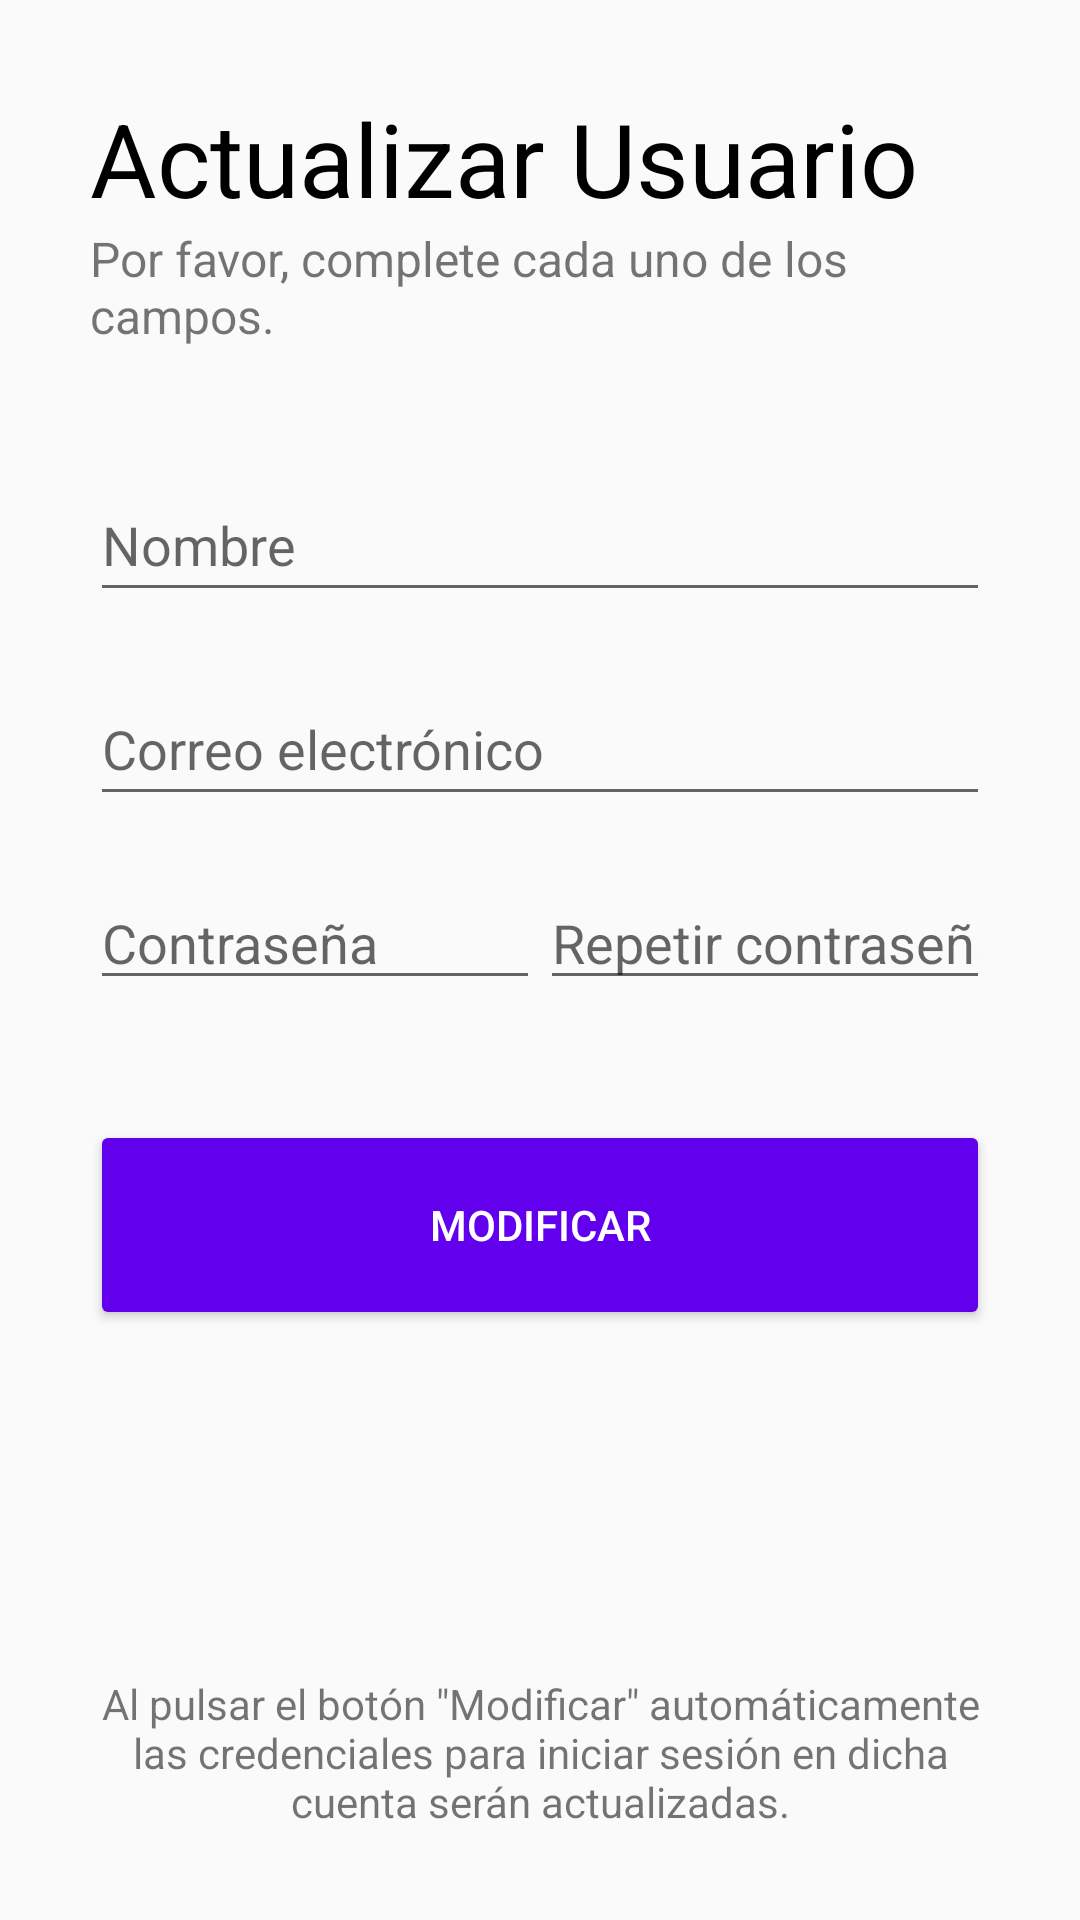

This screen was rendered from an Android layout file. Write that file and the resources it references.
<!-- AndroidManifest.xml: application theme Theme.AppCompat.Light -->
<!-- res/layout/activity_actualizar_usuario.xml -->
<?xml version="1.0" encoding="utf-8"?>
<androidx.constraintlayout.widget.ConstraintLayout xmlns:android="http://schemas.android.com/apk/res/android"
    xmlns:app="http://schemas.android.com/apk/res-auto"
    xmlns:tools="http://schemas.android.com/tools"
    android:layout_width="match_parent"
    android:layout_height="match_parent"
    tools:context=".Registrarse">

    <LinearLayout
        android:layout_width="match_parent"
        android:layout_height="match_parent"
        android:orientation="vertical"
        android:padding="30dp">

        <LinearLayout
            android:layout_width="match_parent"
            android:layout_height="wrap_content"
            android:layout_marginBottom="30dp"
            android:orientation="vertical">

            <TextView
                android:id="@+id/textView3"
                android:layout_width="match_parent"
                android:layout_height="wrap_content"
                android:text="Actualizar Usuario"
                android:textColor="@android:color/primary_text_light"
                android:textSize="34sp"
                android:textStyle="normal" />

            <TextView
                android:id="@+id/textView4"
                android:layout_width="match_parent"
                android:layout_height="wrap_content"
                android:text="Por favor, complete cada uno de los campos."
                android:textSize="16sp" />
        </LinearLayout>

        <LinearLayout
            android:layout_width="match_parent"
            android:layout_height="wrap_content"
            android:layout_marginTop="10dp"
            android:layout_marginBottom="20dp"
            android:orientation="vertical">

            <EditText
                android:id="@+id/update_input_name"
                android:layout_width="match_parent"
                android:layout_height="wrap_content"
                android:layout_marginBottom="20dp"
                android:ems="10"
                android:hint="Nombre"
                android:inputType="textPersonName"
                android:minHeight="48dp" />

            <EditText
                android:id="@+id/update_input_email"
                android:layout_width="match_parent"
                android:layout_height="wrap_content"
                android:layout_marginBottom="20dp"
                android:ems="10"
                android:hint="Correo electrónico"
                android:inputType="textEmailSubject"
                android:minHeight="48dp" />

            <LinearLayout
                android:layout_width="match_parent"
                android:layout_height="wrap_content"
                android:layout_marginBottom="20dp"
                android:orientation="horizontal">

                <EditText
                    android:id="@+id/update_input_password1"
                    android:layout_width="wrap_content"
                    android:layout_height="wrap_content"
                    android:layout_weight="1"
                    android:ems="10"
                    android:hint="Contraseña"
                    android:inputType="textEmailSubject"
                    tools:ignore="TouchTargetSizeCheck" />

                <EditText
                    android:id="@+id/update_input_password2"
                    android:layout_width="wrap_content"
                    android:layout_height="wrap_content"
                    android:layout_weight="1"
                    android:ems="10"
                    android:hint="Repetir contraseña"
                    android:inputType="textEmailSubject"
                    tools:ignore="TouchTargetSizeCheck" />
            </LinearLayout>
        </LinearLayout>

        <Button
            android:id="@+id/update_btn"
            android:layout_width="match_parent"
            android:layout_height="wrap_content"
            android:height="70dp"
            android:backgroundTint="@color/design_default_color_primary"
            android:text="Modificar"
            android:textColor="@color/white"
            app:cornerRadius="40dp" />

        <TextView
            android:id="@+id/textView5"
            android:layout_width="match_parent"
            android:layout_height="match_parent"
            android:layout_gravity="bottom"
            android:gravity="bottom"
            android:text="Al pulsar el botón &quot;Modificar&quot; automáticamente las credenciales para iniciar sesión en dicha cuenta serán actualizadas."
            android:textAlignment="center"
            android:textSize="14sp" />

    </LinearLayout>
</androidx.constraintlayout.widget.ConstraintLayout>
<!-- resources referenced by this layout -->
<resources>

  <!-- not gathered from this repository: default colours our renderer supplied (Android Studio template values) -->
  <color name="white">#FFFFFFFF</color>
</resources>
